Labelled photos from "archive_png", an image-classification folder in hzyen/digit_and_symbol_recognition. The possible labels are: decimal point, div, equal sign, minus sign, original number, original sign, other number, other sign, plus sign, times.

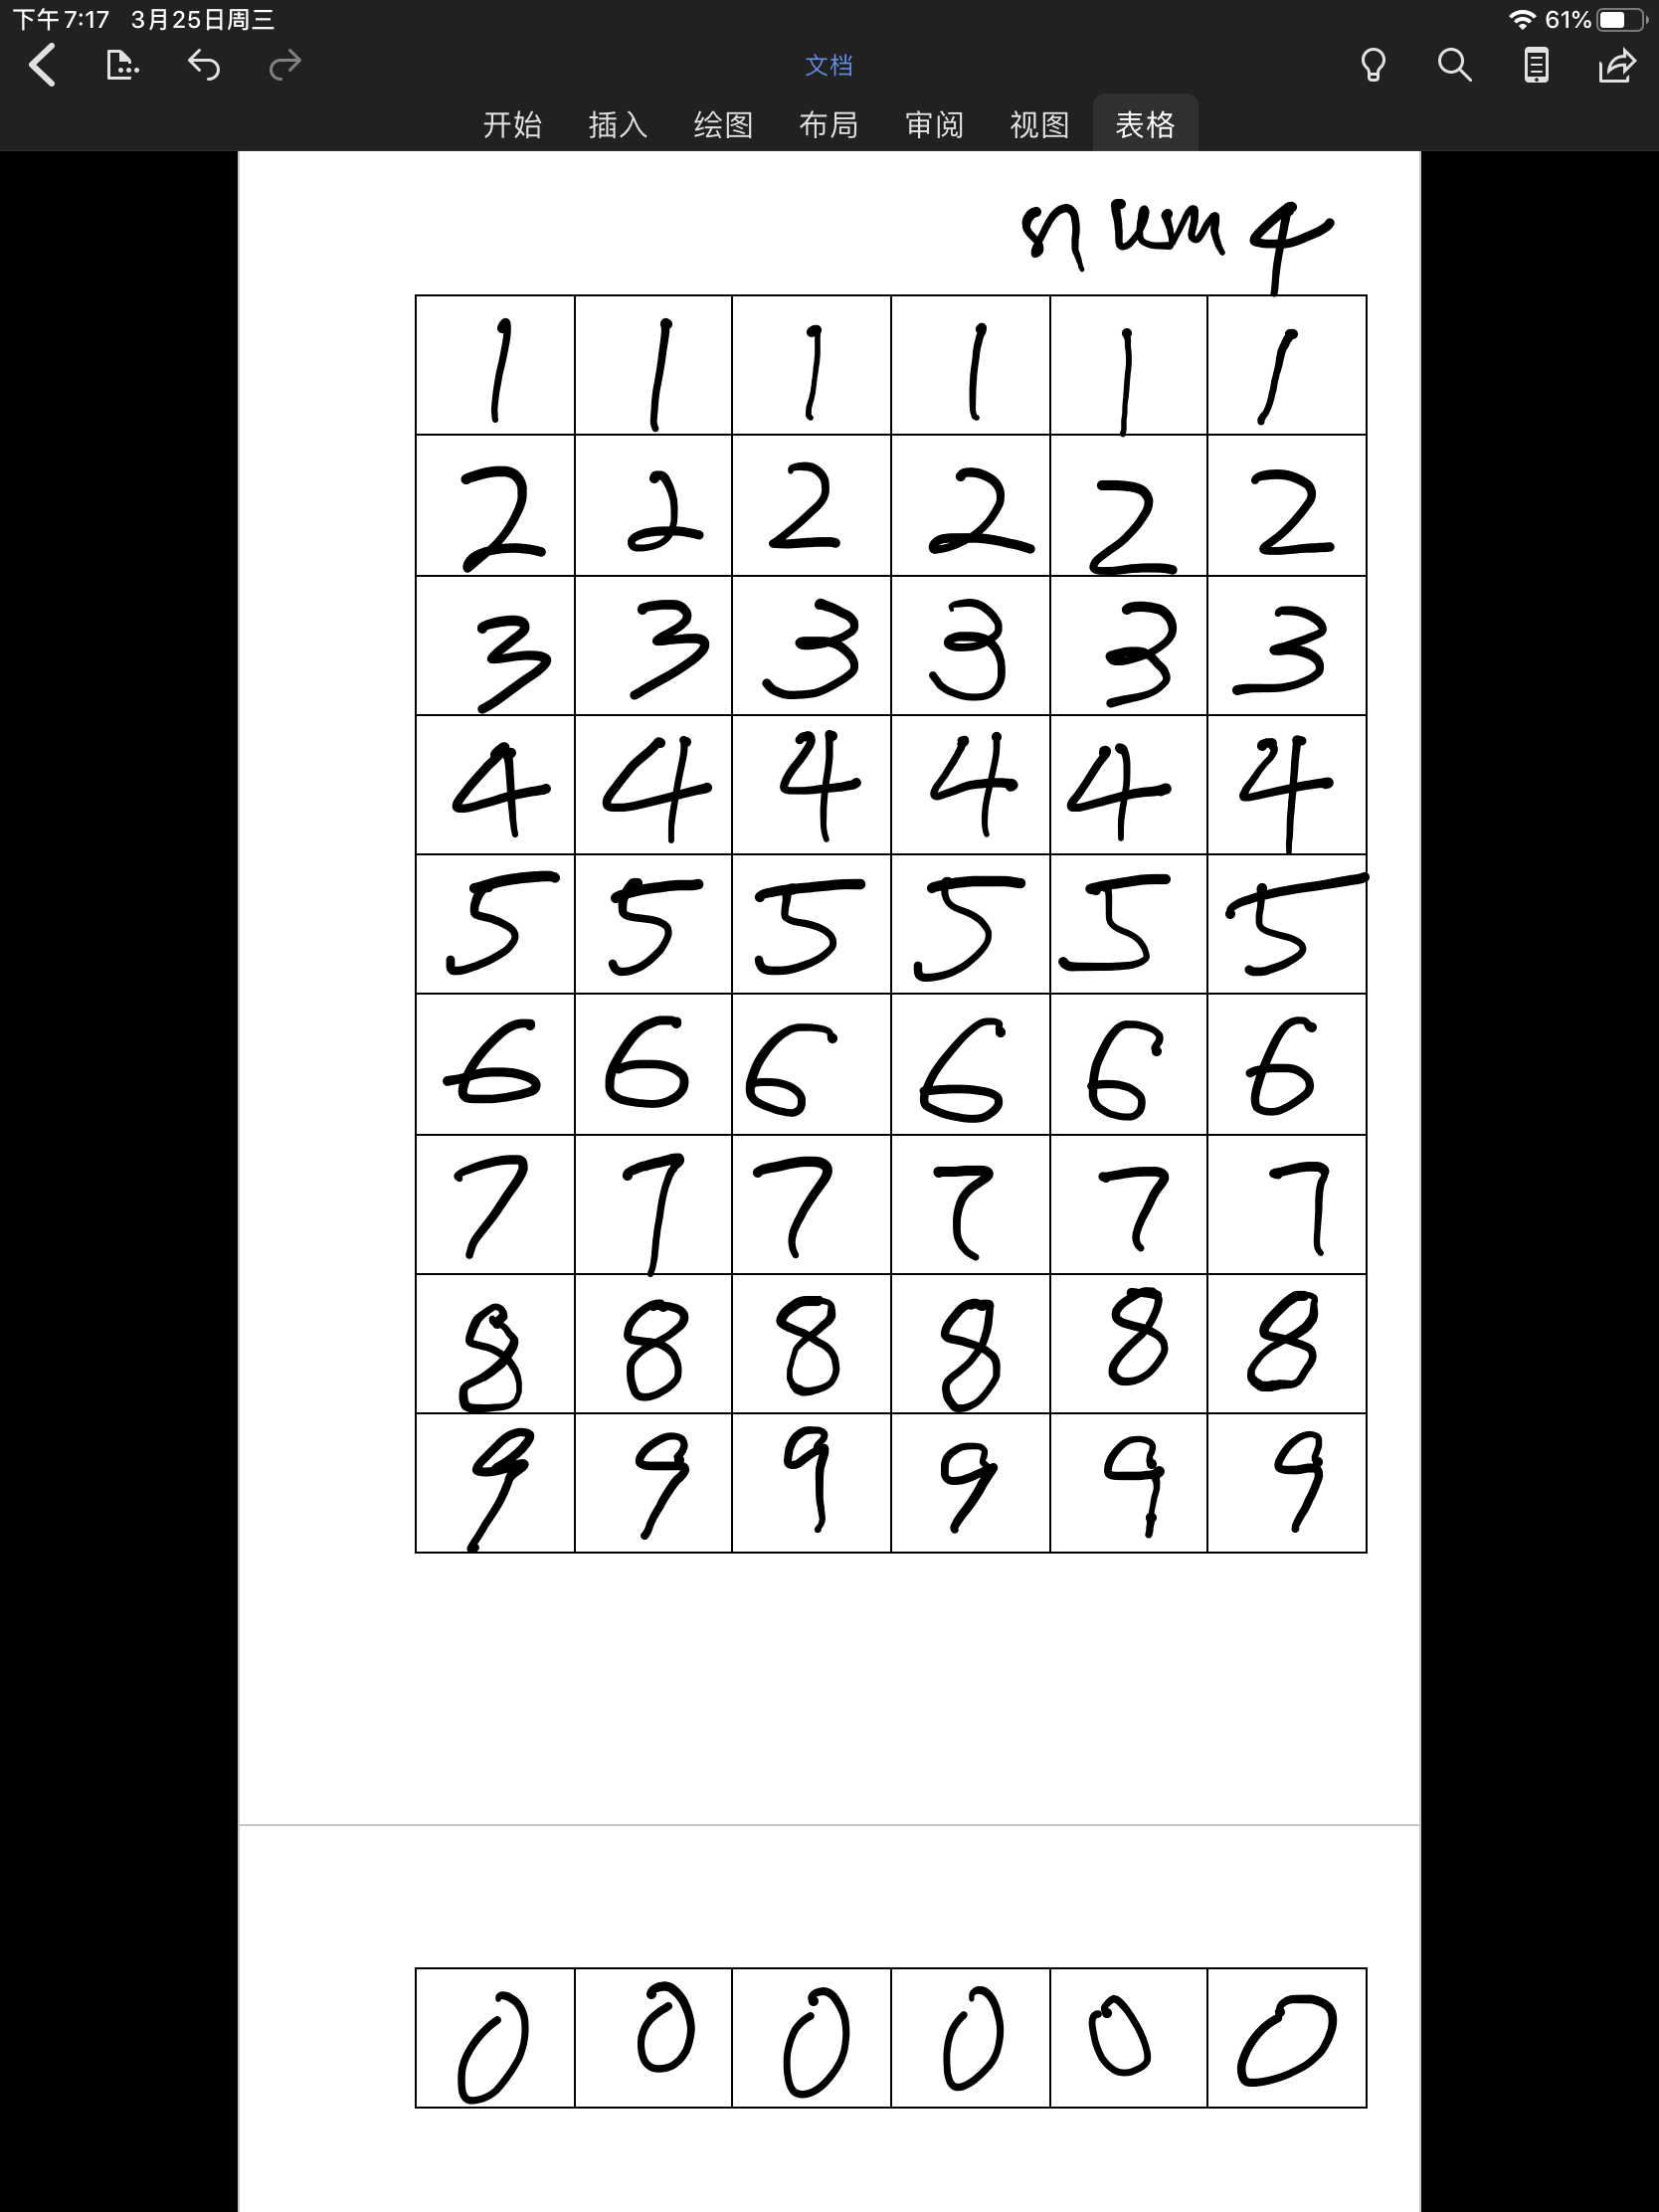
Label: original number

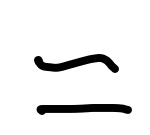
Label: equal sign

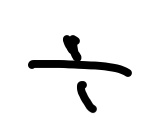
Label: div

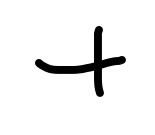
Label: plus sign

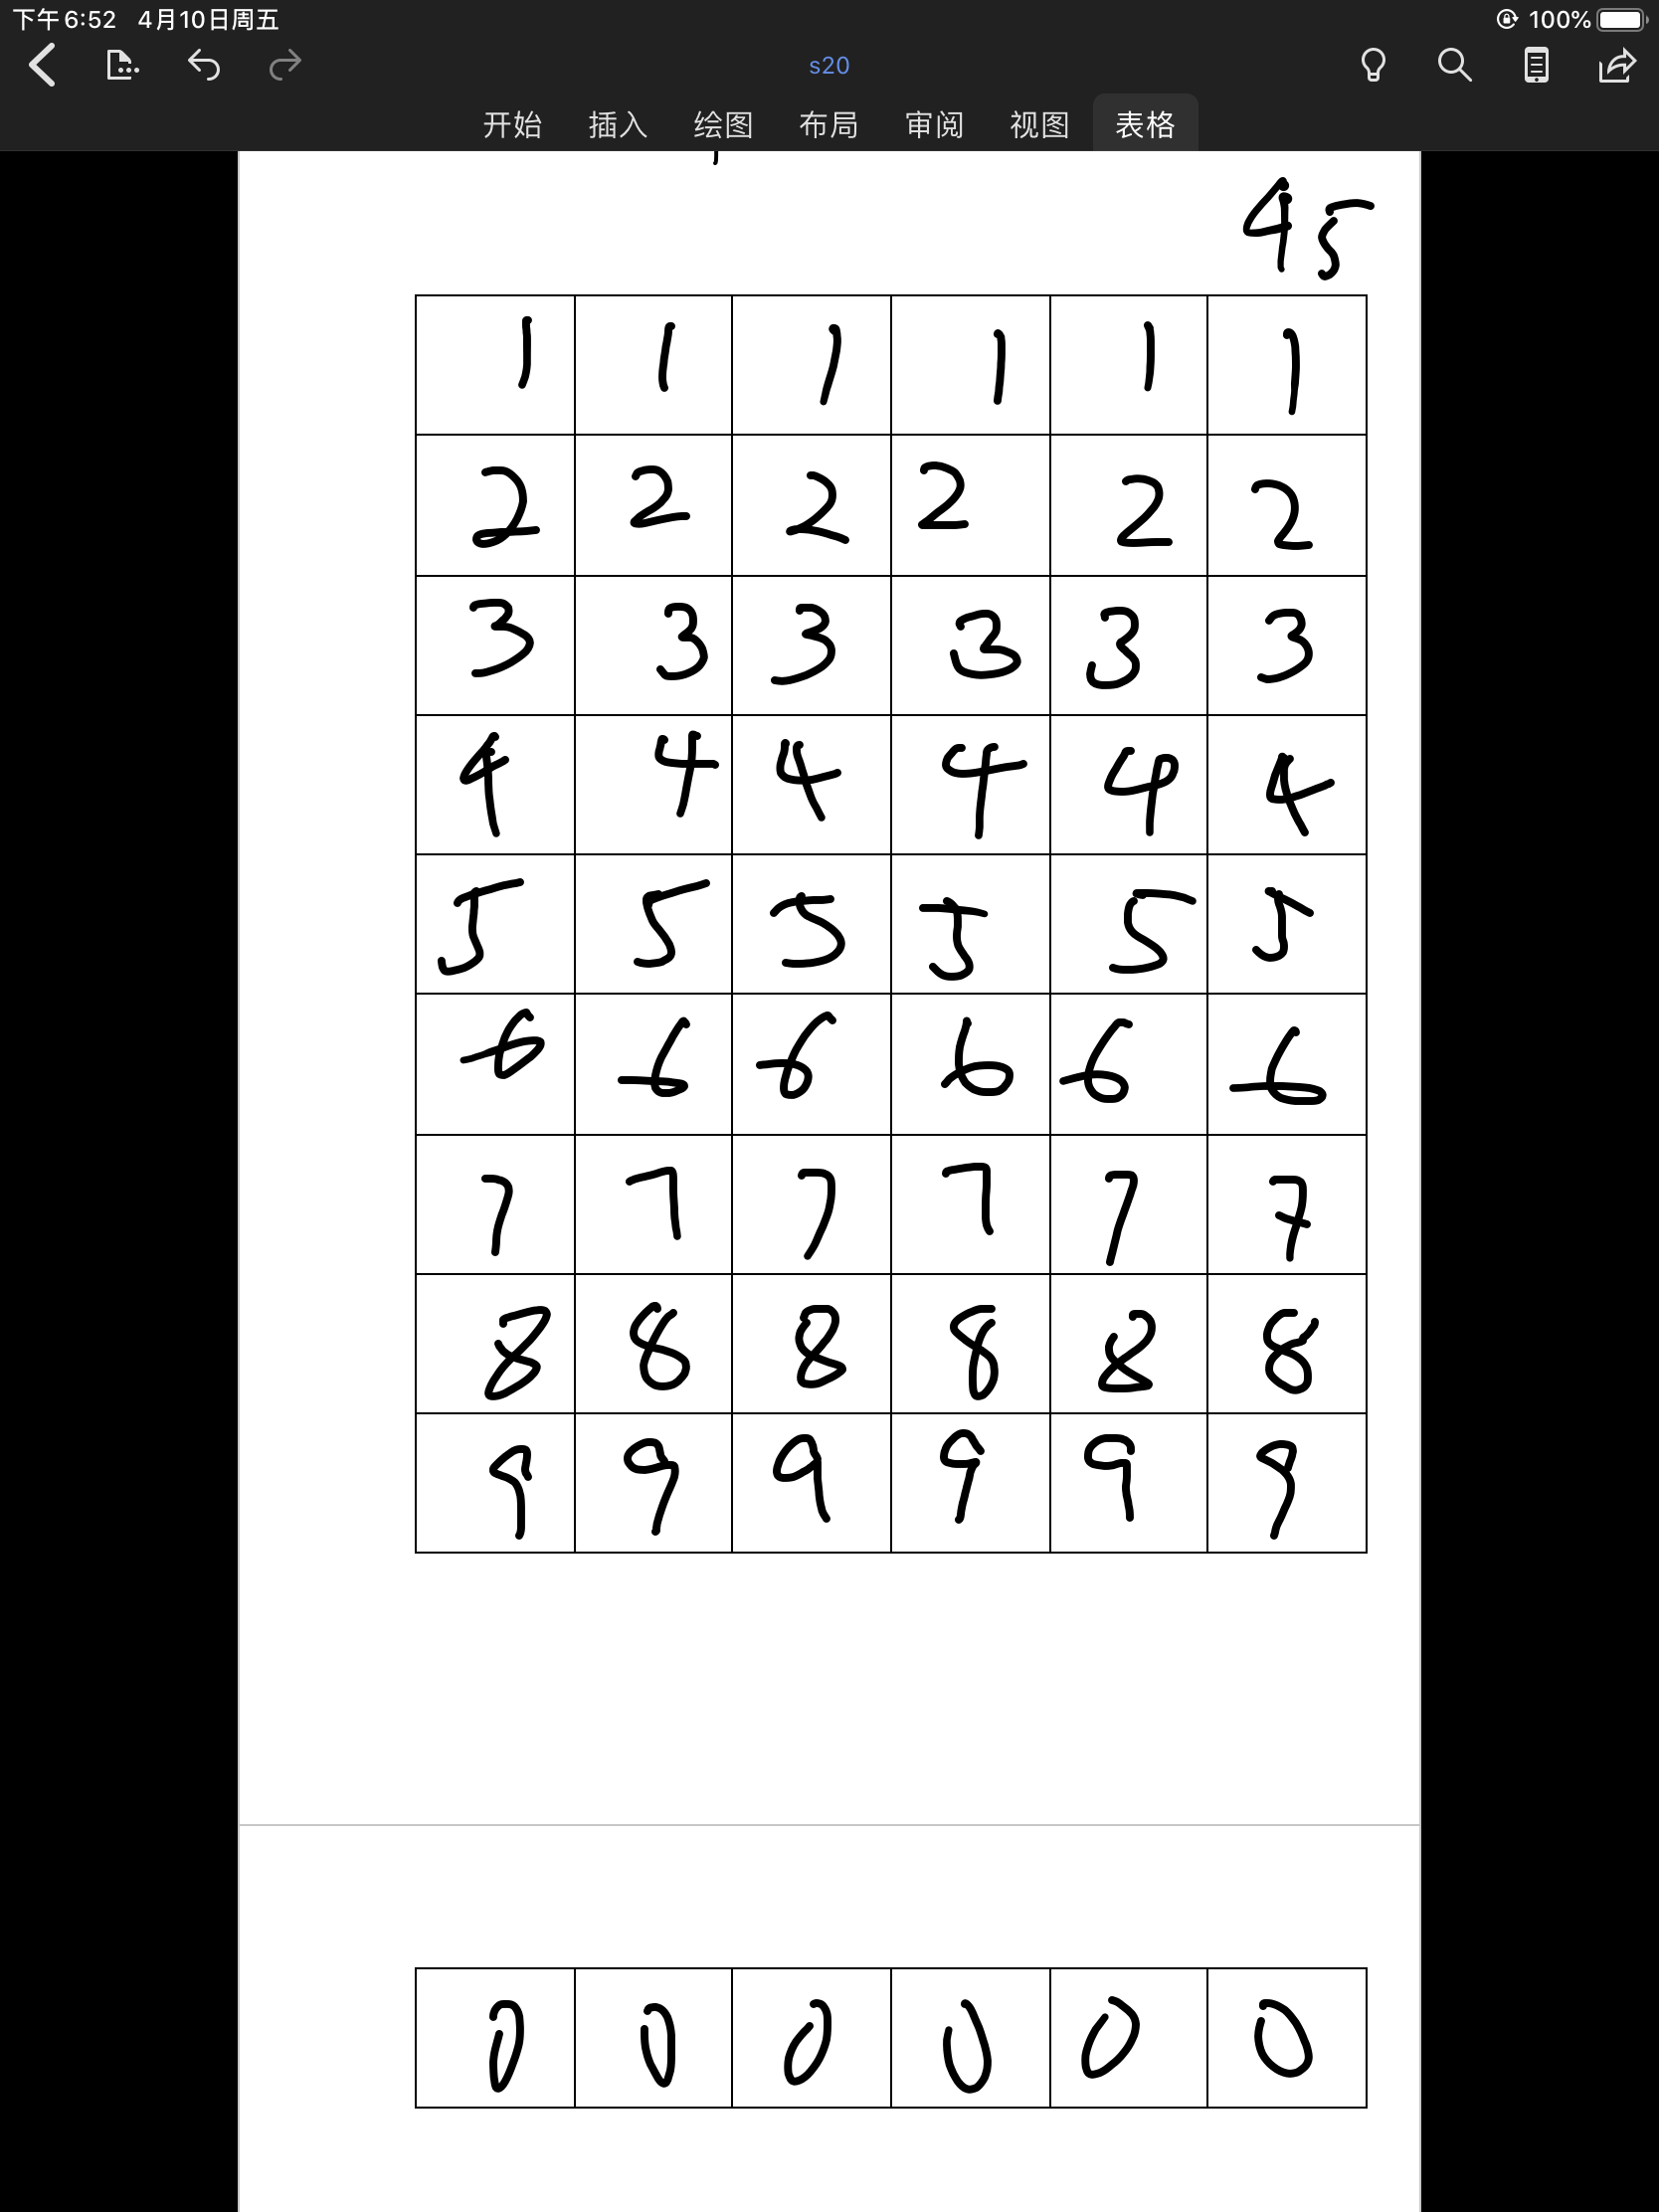
Label: other number
